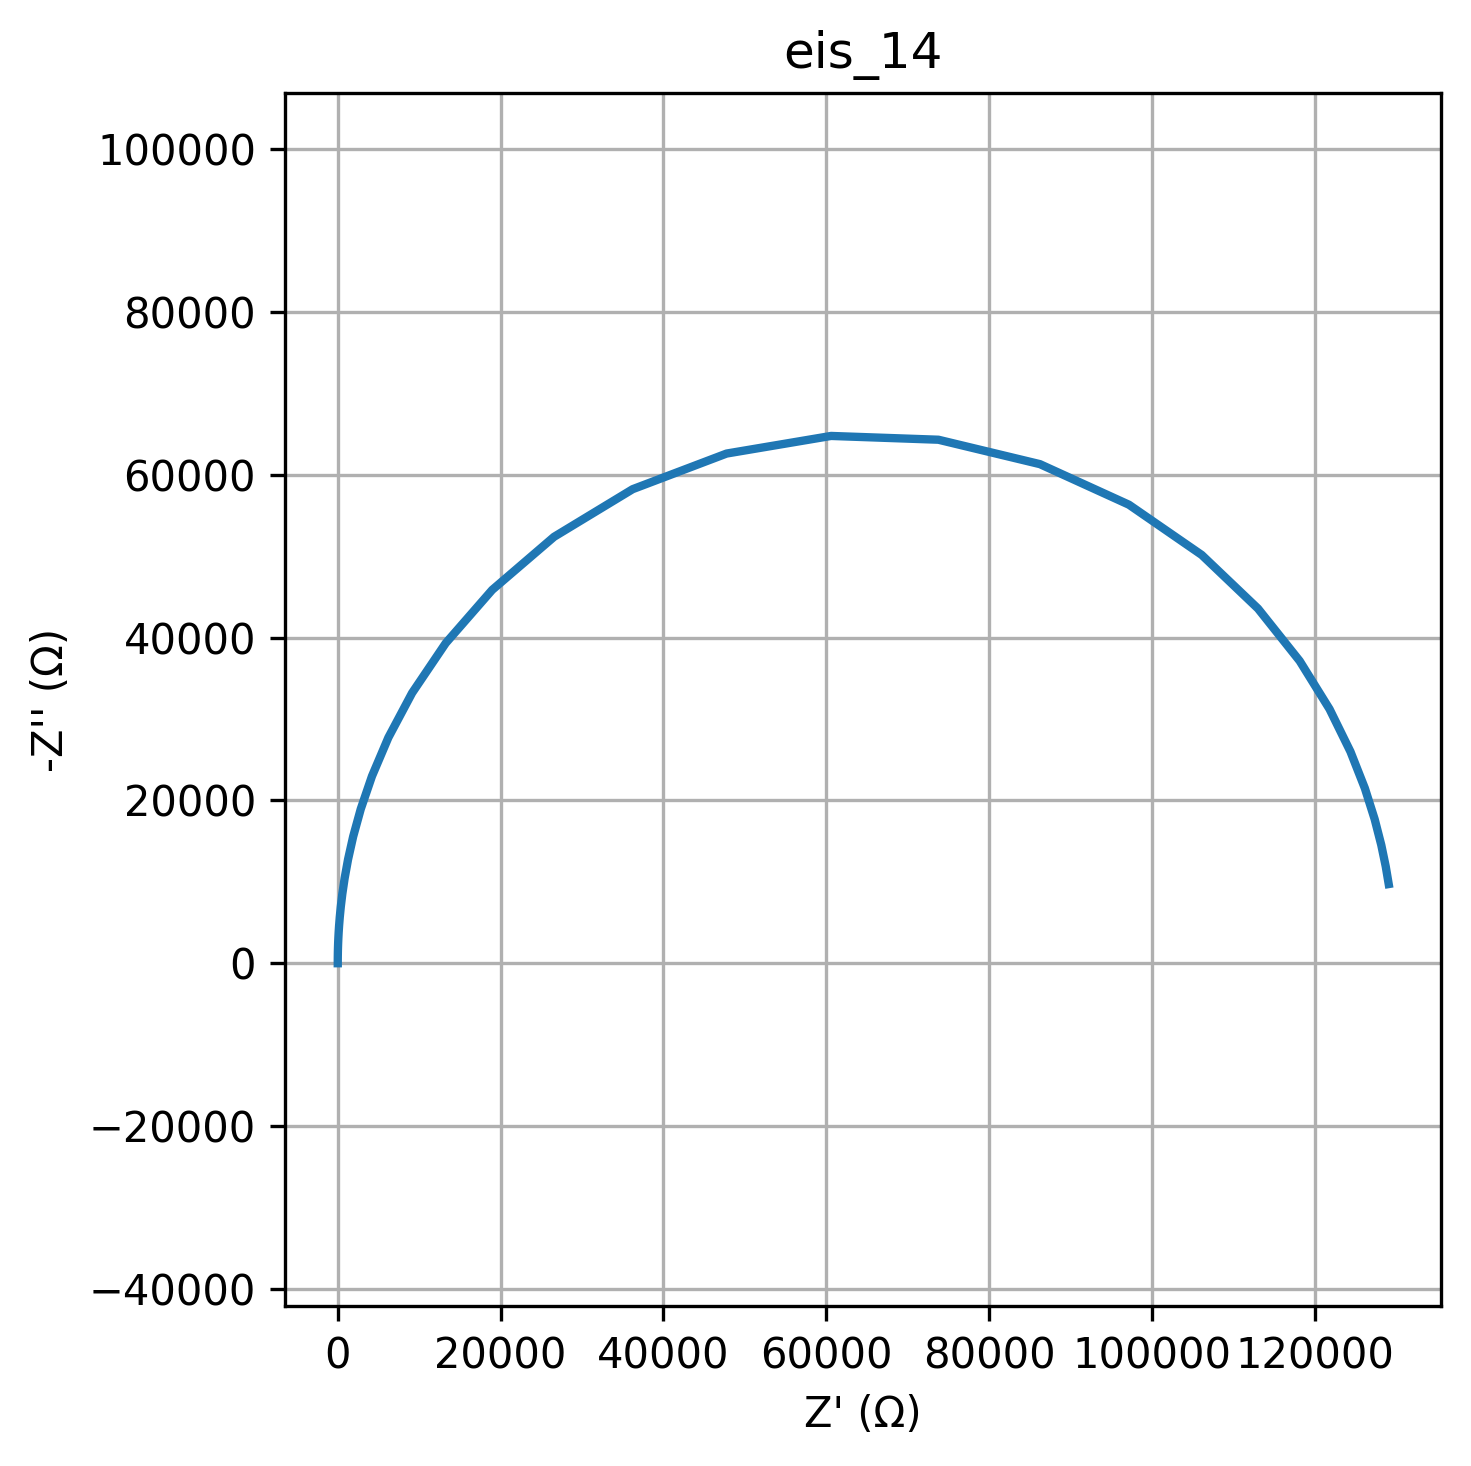

Data behind this chart, as committed beside it:
freq, Z_real, Z_imag
0.01, 129060, -9723
0.01226, 128694, -11890
0.01504, 128147, -14519
0.01844, 127334, -17692
0.02262, 126130, -21491
0.02774, 124362, -25986
0.03401, 121795, -31210
0.04171, 118127, -37121
0.05115, 113010, -43550
0.06273, 106097, -50140
0.07693, 97159, -56308
0.09434, 86234, -61288
0.1157, 73761, -64288
0.1419, 60582, -64753
0.174, 47752, -62591
0.2134, 36217, -58215
0.2617, 26566, -52367
0.3209, 18965, -45846
0.3935, 13260, -39309
0.4826, 9130, -33191
0.5918, 6217, -27718
0.7257, 4202, -22971
0.89, 2824, -18937
1.091, 1892, -15556
1.338, 1264, -12747
1.641, 843.4, -10428
2.013, 562, -8522
2.468, 374.3, -6959
3.027, 249.1, -5681
3.712, 165.8, -4635
4.552, 110.3, -3781
5.583, 73.34, -3084
6.846, 48.78, -2516
8.396, 32.45, -2052
10.3, 21.58, -1673
12.63, 14.35, -1364
15.48, 9.548, -1113
18.99, 6.352, -907.3
23.29, 4.227, -739.8
28.56, 2.814, -603.3
35.02, 1.875, -492
42.94, 1.25, -401.2
52.66, 0.8345, -327.1
64.58, 0.5582, -266.8
79.2, 0.3745, -217.5
97.13, 0.2524, -177.4
119.1, 0.1712, -144.6
146.1, 0.1172, -117.9
179.1, 0.08127, -96.18
219.7, 0.05739, -78.43
269.4, 0.04151, -63.95
330.4, 0.03095, -52.15
405.1, 0.02393, -42.52
496.8, 0.01926, -34.68
609.3, 0.01616, -28.28
747.2, 0.0141, -23.06
916.3, 0.01272, -18.8
1124, 0.01181, -15.33
1378, 0.0112, -12.5
1690, 0.0108, -10.2
... 20 more rows
